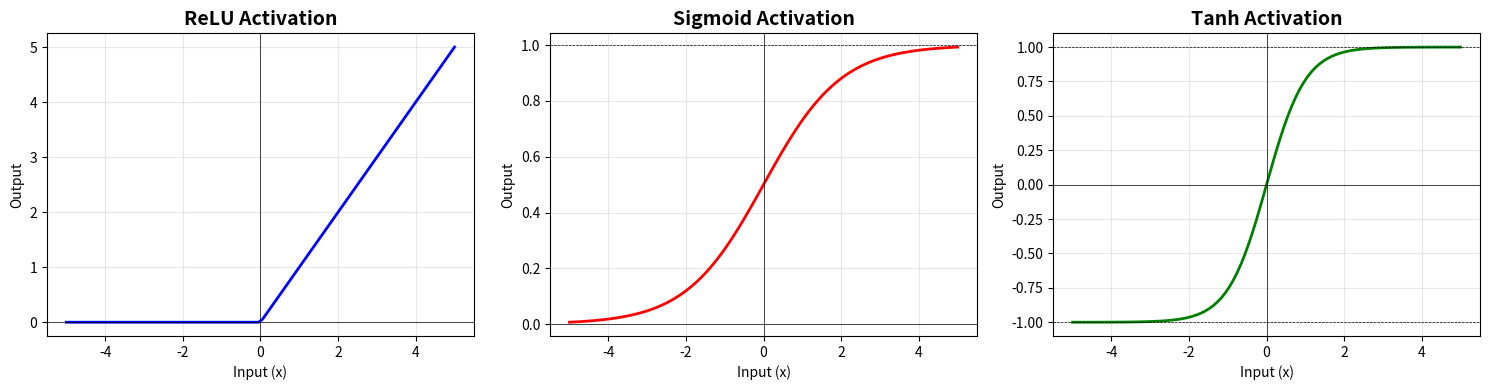
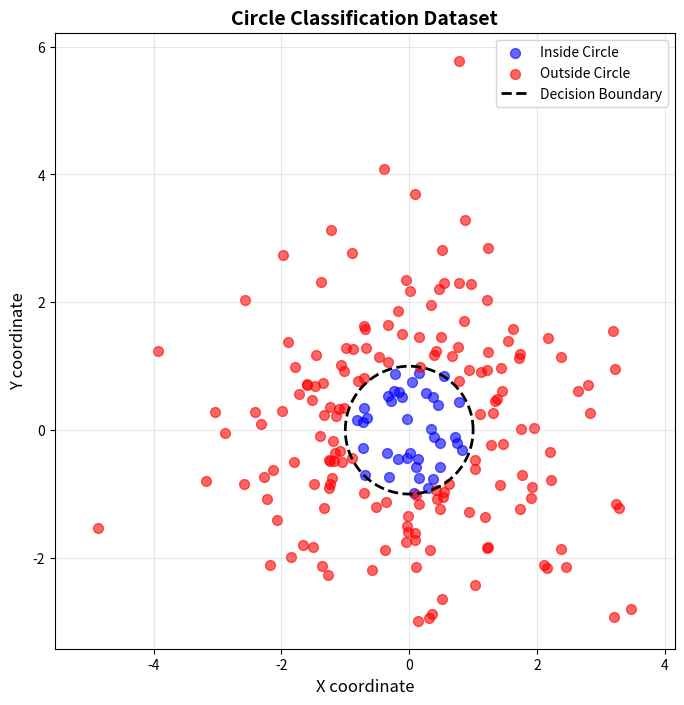
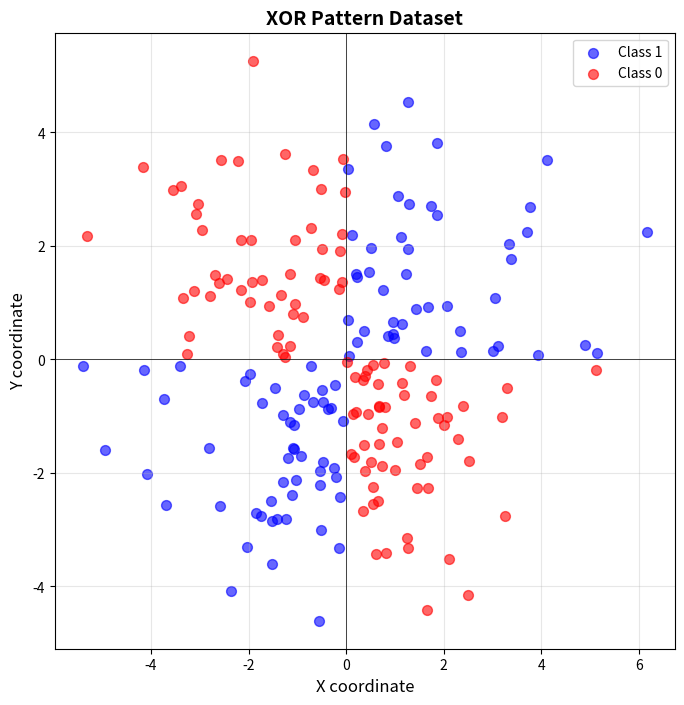
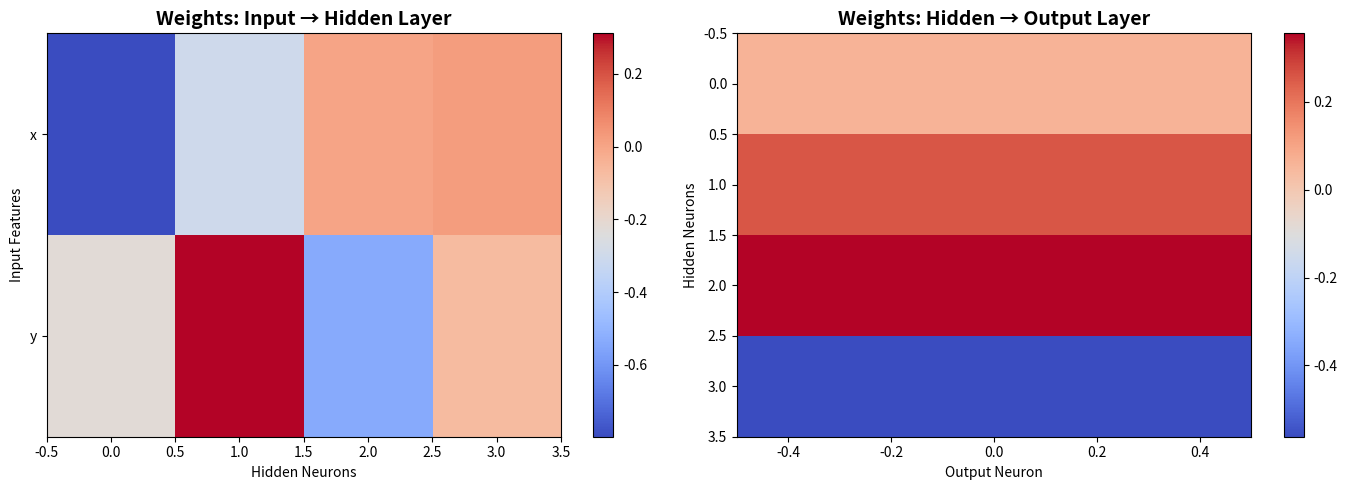

Here is the Python script that generated these plots, in order:
# Install required libraries
import sys
!{sys.executable} -m pip install numpy matplotlib --quiet

print("✅ Libraries installed!")

# Import libraries
import numpy as np
import matplotlib.pyplot as plt

# Set random seed for reproducibility
np.random.seed(42)

print("📚 Libraries loaded!")

# Activation Functions

def relu(x):
    """
    ReLU activation function
    Returns max(0, x)
    """
    return np.maximum(0, x)

def sigmoid(x):
    """
    Sigmoid activation function
    Returns value between 0 and 1
    """
    return 1 / (1 + np.exp(-x))

def tanh(x):
    """
    Tanh activation function
    Returns value between -1 and 1
    """
    return np.tanh(x)

# Test the activation functions
test_values = np.array([-2, -1, 0, 1, 2])

print("🔬 Testing Activation Functions:")
print(f"Input values: {test_values}")
print(f"ReLU output:  {relu(test_values)}")
print(f"Sigmoid output: {sigmoid(test_values)}")
print(f"Tanh output: {tanh(test_values)}")

# Visualize activation functions
x = np.linspace(-5, 5, 100)

plt.figure(figsize=(15, 4))

# ReLU
plt.subplot(1, 3, 1)
plt.plot(x, relu(x), 'b-', linewidth=2)
plt.title('ReLU Activation', fontsize=14, fontweight='bold')
plt.xlabel('Input (x)')
plt.ylabel('Output')
plt.grid(True, alpha=0.3)
plt.axhline(y=0, color='k', linewidth=0.5)
plt.axvline(x=0, color='k', linewidth=0.5)

# Sigmoid
plt.subplot(1, 3, 2)
plt.plot(x, sigmoid(x), 'r-', linewidth=2)
plt.title('Sigmoid Activation', fontsize=14, fontweight='bold')
plt.xlabel('Input (x)')
plt.ylabel('Output')
plt.grid(True, alpha=0.3)
plt.axhline(y=0, color='k', linewidth=0.5)
plt.axhline(y=1, color='k', linewidth=0.5, linestyle='--')
plt.axvline(x=0, color='k', linewidth=0.5)

# Tanh
plt.subplot(1, 3, 3)
plt.plot(x, tanh(x), 'g-', linewidth=2)
plt.title('Tanh Activation', fontsize=14, fontweight='bold')
plt.xlabel('Input (x)')
plt.ylabel('Output')
plt.grid(True, alpha=0.3)
plt.axhline(y=0, color='k', linewidth=0.5)
plt.axhline(y=1, color='k', linewidth=0.5, linestyle='--')
plt.axhline(y=-1, color='k', linewidth=0.5, linestyle='--')
plt.axvline(x=0, color='k', linewidth=0.5)

plt.tight_layout()
plt.show()

print("📊 Notice how each activation function transforms the input differently!")

# Generate dataset: points inside and outside a circle
def generate_circle_data(n_samples=200):
    """
    Generate random points and label them:
    - Inside circle (radius 1): label = 1
    - Outside circle: label = 0
    """
    # Generate random points in [-2, 2] x [-2, 2]
    X = np.random.randn(n_samples, 2) * 1.5
    
    # Calculate distance from origin
    distances = np.sqrt(X[:, 0]**2 + X[:, 1]**2)
    
    # Label: 1 if inside circle (radius 1), 0 if outside
    y = (distances < 1.0).astype(int).reshape(-1, 1)
    
    return X, y

# Generate data
X_train, y_train = generate_circle_data(200)

print("📊 Dataset created!")
print(f"Shape of X (features): {X_train.shape}")
print(f"Shape of y (labels): {y_train.shape}")
print(f"\nFirst 5 points:")
print(f"X: {X_train[:5]}")
print(f"y: {y_train[:5].ravel()}")

# Visualize the data
plt.figure(figsize=(8, 8))

# Plot points inside circle (label = 1)
inside = y_train.ravel() == 1
plt.scatter(X_train[inside, 0], X_train[inside, 1], 
            c='blue', label='Inside Circle', alpha=0.6, s=50)

# Plot points outside circle (label = 0)
outside = y_train.ravel() == 0
plt.scatter(X_train[outside, 0], X_train[outside, 1], 
            c='red', label='Outside Circle', alpha=0.6, s=50)

# Draw the circle boundary
theta = np.linspace(0, 2*np.pi, 100)
circle_x = np.cos(theta)
circle_y = np.sin(theta)
plt.plot(circle_x, circle_y, 'k--', linewidth=2, label='Decision Boundary')

plt.xlabel('X coordinate', fontsize=12)
plt.ylabel('Y coordinate', fontsize=12)
plt.title('Circle Classification Dataset', fontsize=14, fontweight='bold')
plt.legend(fontsize=10)
plt.grid(True, alpha=0.3)
plt.axis('equal')
plt.show()

print("🎯 Our goal: Train a neural network to learn this circular boundary!")

class NeuralNetwork:
    """
    Simple Neural Network with one hidden layer
    
    Architecture:
    - Input layer: 2 neurons (x, y)
    - Hidden layer: 4 neurons (ReLU)
    - Output layer: 1 neuron (Sigmoid)
    """
    
    def __init__(self, input_size=2, hidden_size=4, output_size=1):
        """
        Initialize weights and biases randomly
        """
        # Xavier initialization (better than random)
        self.W1 = np.random.randn(input_size, hidden_size) * 0.5
        self.b1 = np.zeros((1, hidden_size))
        
        self.W2 = np.random.randn(hidden_size, output_size) * 0.5
        self.b2 = np.zeros((1, output_size))
        
        print("🧠 Neural Network initialized!")
        print(f"   Input size: {input_size}")
        print(f"   Hidden size: {hidden_size}")
        print(f"   Output size: {output_size}")
        print(f"   Total parameters: {self.count_parameters()}")
    
    def count_parameters(self):
        """Count total trainable parameters"""
        return (self.W1.size + self.b1.size + 
                self.W2.size + self.b2.size)
    
    def forward(self, X):
        """
        Forward propagation
        
        Args:
            X: Input data (n_samples, input_size)
        
        Returns:
            predictions: Output predictions (n_samples, 1)
        """
        # Layer 1: Input -> Hidden
        self.z1 = np.dot(X, self.W1) + self.b1  # Weighted sum
        self.a1 = relu(self.z1)                  # ReLU activation
        
        # Layer 2: Hidden -> Output
        self.z2 = np.dot(self.a1, self.W2) + self.b2  # Weighted sum
        self.a2 = sigmoid(self.z2)                     # Sigmoid activation
        
        return self.a2
    
    def predict(self, X, threshold=0.5):
        """
        Make binary predictions
        
        Args:
            X: Input data
            threshold: Classification threshold (default 0.5)
        
        Returns:
            Binary predictions (0 or 1)
        """
        probabilities = self.forward(X)
        return (probabilities > threshold).astype(int)

# Create the neural network
nn = NeuralNetwork(input_size=2, hidden_size=4, output_size=1)

print("\n📊 Network Architecture:")
print(f"   W1 shape: {nn.W1.shape} (Input -> Hidden)")
print(f"   b1 shape: {nn.b1.shape}")
print(f"   W2 shape: {nn.W2.shape} (Hidden -> Output)")
print(f"   b2 shape: {nn.b2.shape}")

# Test forward propagation with a few points
test_points = np.array([
    [0.5, 0.5],   # Inside circle
    [2.0, 2.0],   # Outside circle
    [0.0, 0.0],   # Center (inside)
    [-1.5, 1.5],  # Outside circle
])

# Get predictions (before training)
predictions = nn.forward(test_points)
binary_preds = nn.predict(test_points)

print("🔮 Predictions BEFORE training (random weights):")
print("\nPoint\t\tProbability\tPrediction\tActual")
print("="*60)

actual_labels = [1, 0, 1, 0]  # True labels
for i, point in enumerate(test_points):
    dist = np.sqrt(point[0]**2 + point[1]**2)
    print(f"{point}\t{predictions[i][0]:.4f}\t\t{binary_preds[i][0]}\t\t{actual_labels[i]}")

print("\n⚠️ Random predictions! We need to TRAIN the network.")

# YOUR CODE HERE!

# Step 1: Create XOR dataset
def generate_xor_data(n_samples=200):
    """
    Generate XOR pattern data
    TODO: Complete this function
    """
    # Generate random points
    X = np.random.randn(n_samples, 2) * 2
    
    # TODO: Create labels based on XOR logic
    # Hint: label = 1 if (x>0 and y>0) OR (x<0 and y<0)
    #       label = 0 otherwise
    
    # YOUR CODE HERE
    y = None  # Replace with your logic
    
    return X, y

# Step 2: Create and test the network
# TODO: Generate XOR data
# TODO: Create neural network
# TODO: Test forward propagation
# TODO: Visualize the data

print("Complete the TODOs above!")

# SOLUTION

def generate_xor_data(n_samples=200):
    """Generate XOR pattern data"""
    X = np.random.randn(n_samples, 2) * 2
    
    # XOR logic: 1 if both positive or both negative
    y = ((X[:, 0] > 0) == (X[:, 1] > 0)).astype(int).reshape(-1, 1)
    
    return X, y

# Generate data
X_xor, y_xor = generate_xor_data(200)

# Create network
xor_nn = NeuralNetwork(input_size=2, hidden_size=4, output_size=1)

# Visualize
plt.figure(figsize=(8, 8))

class_1 = y_xor.ravel() == 1
plt.scatter(X_xor[class_1, 0], X_xor[class_1, 1], 
            c='blue', label='Class 1', alpha=0.6, s=50)

class_0 = y_xor.ravel() == 0
plt.scatter(X_xor[class_0, 0], X_xor[class_0, 1], 
            c='red', label='Class 0', alpha=0.6, s=50)

plt.xlabel('X coordinate', fontsize=12)
plt.ylabel('Y coordinate', fontsize=12)
plt.title('XOR Pattern Dataset', fontsize=14, fontweight='bold')
plt.legend(fontsize=10)
plt.grid(True, alpha=0.3)
plt.axhline(y=0, color='k', linewidth=0.5)
plt.axvline(x=0, color='k', linewidth=0.5)
plt.show()

print("✅ XOR network created!")
print("📌 Notice: No straight line can separate these classes!")
print("   This is why we need neural networks with hidden layers.")

# Visualize network weights
fig, axes = plt.subplots(1, 2, figsize=(14, 5))

# Weights from input to hidden layer
im1 = axes[0].imshow(nn.W1, cmap='coolwarm', aspect='auto')
axes[0].set_title('Weights: Input → Hidden Layer', fontsize=14, fontweight='bold')
axes[0].set_xlabel('Hidden Neurons')
axes[0].set_ylabel('Input Features')
axes[0].set_yticks([0, 1])
axes[0].set_yticklabels(['x', 'y'])
plt.colorbar(im1, ax=axes[0])

# Weights from hidden to output layer
im2 = axes[1].imshow(nn.W2, cmap='coolwarm', aspect='auto')
axes[1].set_title('Weights: Hidden → Output Layer', fontsize=14, fontweight='bold')
axes[1].set_xlabel('Output Neuron')
axes[1].set_ylabel('Hidden Neurons')
plt.colorbar(im2, ax=axes[1])

plt.tight_layout()
plt.show()

print("🎨 Weights Visualization:")
print("   - Red = positive weights (strong influence)")
print("   - Blue = negative weights (inhibitory)")
print("   - White = near zero (weak influence)")
print("\n⚠️ These are random weights - we'll learn better ones in Day 2!")